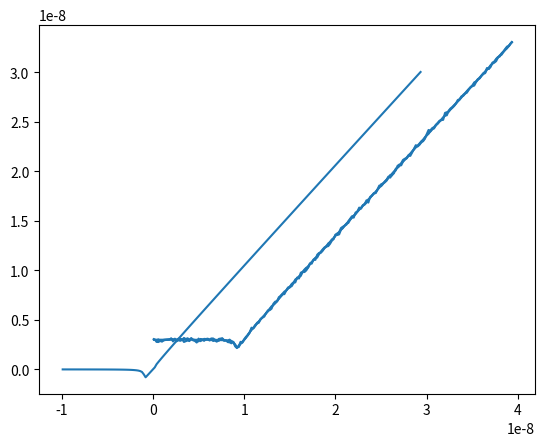

Python code for this plot:
from collections import namedtuple
import numpy as np
import matplotlib.pyplot as plt
from matplotlib.collections import LineCollection

def get_parameters():
	"""

	"""
	ParameterMaterial = namedtuple(
		"ParameterMaterial",
		[
			"kc",
			"radius",
			"Etot",
			"Hamaker",
			"jtc"
		]
	)
	ParameterMeasurement = namedtuple(
		"ParameterMeasurement",
		[
			"Z0",
			"dZ",
			"maximumdeflection"
		]
	)
	ParameterForcevolume = namedtuple(
		"parameterForcevolume",
		[
			"numberOfCurves",
			"noise",
			"virtualDeflection",
			"topography"
		]
	)

	Etot = 3e9
	Hamaker = 66e-21
	kc = 40
	radius = 1e-6
	jtc = -(((Hamaker*radius)/(3*kc))**(1/3))

	parameterMaterial = ParameterMaterial(
		kc=kc,
		radius=radius,
		Hamaker=Hamaker,
		Etot=Etot,
		jtc=jtc,
	)

	Z0 = -10e-9
	dZ = 0.2e-9
	maximumdeflection = 30e-9

	parameterMeasurement = ParameterMeasurement(
		Z0=Z0,
		dZ=dZ,
		maximumdeflection=maximumdeflection,	
	)

	parameterForcevolume = ParameterForcevolume(
		numberOfCurves=2,
		noise=1e-10,
		virtualDeflection=3e-9,
		topography=10e-9
	)

	return parameterMaterial, parameterMeasurement, parameterForcevolume

def create_synthetic_curve(parameterMaterial, parameterMeasurement, parameterForcevolume):
	"""Creates a set of synthetic curves from given parameters, including a noise level, virtuell deflection and topography offset.

	Parameters:
		parameterMaterial(nametupel): contains all parameters describing the material and geometriy of the virtuell measuring system
		parameterMeasuerement(nametupel): 
		parameterForcevolume(nametupel):
	
	Returns:
		synForcevolume(np.ndarray): set of synthetic curves from given parameters, including a noise level, virtuell deflection and topography offset
	"""
	piezo, deflection = create_ideal_curve(parameterMaterial, parameterMeasurement)
	shiftedPiezo = np.asarray(piezo) + parameterForcevolume.topography
	shiftedDeflection = np.asarray(deflection) + parameterForcevolume.virtualDeflection
	#plt.plot(piezo, deflection)
	#plt.show()

	noisyCurves = multiply_and_apply_noise_to_ideal_curve(shiftedDeflection, parameterForcevolume)
	
	synForcevolume = arrange_curves_in_forcevolume(deflection, piezo, shiftedPiezo, shiftedDeflection, noisyCurves)

	return synForcevolume

def create_ideal_curve(parameterMaterial, parameterMeasurement):
	""""""
	deflection = [0]
	piezo = [parameterMeasurement.Z0]
	index = 0
	# Create curve until the jtc.
	while(deflection[-1] >= parameterMaterial.jtc):
		index += 1
		piezo.append(parameterMeasurement.Z0 + parameterMeasurement.dZ * index)
		deflection.append(
			- (parameterMaterial.Hamaker * parameterMaterial.radius)
			/ (6 * ((deflection[-1] - piezo[-1]) ** 2)) * (1 / parameterMaterial.kc)
		)

	index -= 1
	piezo = piezo[:-1]
	deflection = deflection[:-1]

	# Create curve until the poc.
	while(deflection[index] <= 0):
		index += 1
		piezo.append(parameterMeasurement.Z0 + parameterMeasurement.dZ * index)
		deflection.append(piezo[index])
	
	b = np.sqrt(parameterMaterial.radius) * parameterMaterial.Etot
	kc = parameterMaterial.kc

	# Create contact line until trigger.
	while(deflection[-1] <= parameterMeasurement.maximumdeflection):
		index += 1
		piezo.append(parameterMeasurement.Z0 + parameterMeasurement.dZ * index)
		c = piezo[-1]
		deflection.append(
			- (kc ** 2 - 3*b**2*c)/(3*b**2)-(2**(1/3)*(((6*kc**2*c)
			/ (b**2))-kc**4/b**4))/(3*(-((2*kc**6)/(b**6))
			+ ((18*kc**4*c)/(b**4))-((27*kc**2*c**2)*(b**2))
			+ ((3*np.sqrt(3)*np.sqrt(27*(kc**4)*(b**2)*(c**4)-4*(kc**6)
			* (c**3)))/(b**3))**(1/3)))+(((-((2*kc**6)/(b**6))+((18*(kc**4)*c)
			/ (b**4))-((27*(kc**2)*(c**2))/(b**2))+((3*np.sqrt(3)
			* np.sqrt(27*(kc**4)*(b**2)*(c**4)-4*(kc**6)*(c**3)))
			/ (b**3)))**(1/3)))/(32**(1/3))	
		)
		
	return piezo, deflection

def multiply_and_apply_noise_to_ideal_curve(shiftedDeflection, parameterForcevolume):
	"""applies noise of given extent to shiftedDeflection of ideal curve, shiftedDeflection shifted by virtuell shiftedDeflection, piezo is shifted by topography

	Parameters:
		shiftedDeflection(list): shifted ideal deflection
		parameterForcevolume(nametupel): contains numberOfCurves, noise, virtualDeflection and topography

	Returns:
		noisyCurves
	"""
	return [
		apply_noise_to_curve(shiftedDeflection, parameterForcevolume)
		for index in range(parameterForcevolume.numberOfCurves)
	]

def apply_noise_to_curve(shiftedDeflection, parameterForcevolume):
	"""applies noise to shiftedDeflection

	Parameters:
		shiftedDeflection(list): shifted ideal deflection
		parameterForcevolume(nametupel): contains numberOfCurves, noise, virtualDeflection and topography

	Returns:
		one noisy curve
	"""

	noiseValues = np.random.normal(0, parameterForcevolume.noise, size=len(shiftedDeflection))
	return shiftedDeflection + noiseValues


def arrange_curves_in_forcevolume(deflection, piezo, shiftedPiezo, shiftedDeflection, noisyCurves):
	"""
	"""

	forceVolume = [
		np.column_stack((shiftedPiezo, oneNoisyCurve))
		for oneNoisyCurve in noisyCurves
	]

	forceVolume.insert(0, np.column_stack((shiftedPiezo, shiftedDeflection)))
	forceVolume.insert(0, np.column_stack((piezo, deflection)))

	return forceVolume

if __name__ == "__main__":
	parameterMaterial, parameterMeasurement, parameterForcevolume = get_parameters()
	synForcevolume = create_synthetic_curve(parameterMaterial, parameterMeasurement, parameterForcevolume)
	
	fig, ax = plt.subplots()
	synForcevolumeCollection = LineCollection(synForcevolume)
	ax.add_collection(synForcevolumeCollection)
	ax.autoscale_view()
	plt.show()